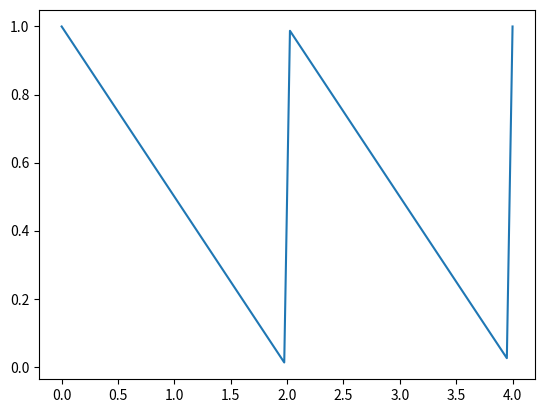

Here is the Python script that generated this plot:
import numpy as np
import matplotlib.pyplot as plt

def u_0(x):
    return 1 - (x/2.0)%1

def F(x):
    return (x**2)/2.0

def Lax(f_0,t_final,delta_x,delta_t):
    Nx = int((4 - 0)/delta_x)
    T = int(t_final/delta_t)
    x = np.linspace(0,4,Nx)
    u = x.copy()
    u = f_0(x)
    ufuturo = u.copy()
    for t in range(T):
        for i in range(1,Nx-1):
            ufuturo[i] = 0.5*(u[i+1] + u[i-1]) - 0.5*(delta_t/delta_x)*(F(u[i+1]) - F(u[i-1]))
        ufuturo[0] = 1
        ufuturo[Nx-1] = 0
        u = ufuturo.copy()
    return x,u


tfinal = [0,0.5,1.0,2.0]
deltax = 0.05
deltat = 0.5*deltax
x,y = Lax(u_0,tfinal[0],deltax,deltat)
plt.plot(x,y)
plt.show()
